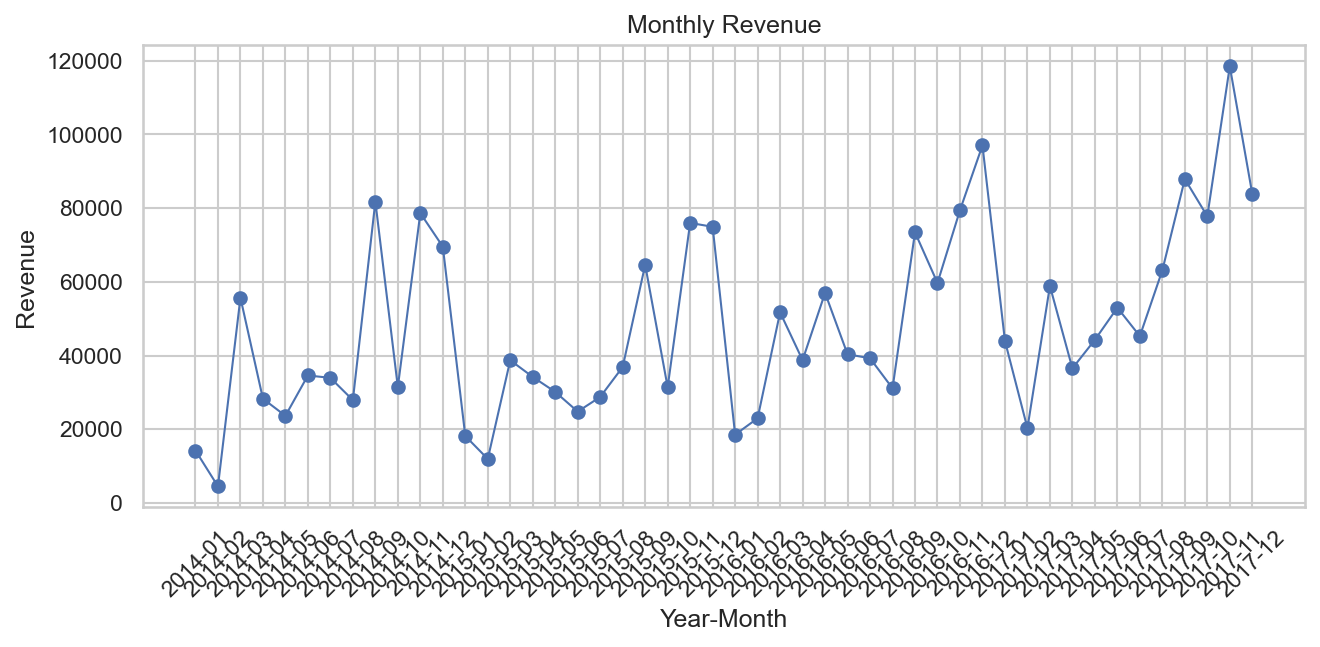

Source data for this figure (header and first rows):
year_month, Sales
2014-01, 14237
2014-02, 4520
2014-03, 55691
2014-04, 28295
2014-05, 23648
2014-06, 34595
2014-07, 33946
2014-08, 27909
2014-09, 81777
2014-10, 31453
2014-11, 78629
2014-12, 69546
2015-01, 18174
2015-02, 11951
2015-03, 38726
2015-04, 34195
2015-05, 30132
2015-06, 24797
2015-07, 28765
2015-08, 36898
2015-09, 64596
2015-10, 31405
2015-11, 75973
2015-12, 74920
2016-01, 18542
2016-02, 22979
2016-03, 51716
2016-04, 38750
2016-05, 56988
2016-06, 40345
2016-07, 39262
2016-08, 31115
2016-09, 73410
2016-10, 59688
2016-11, 79412
2016-12, 96999
2017-01, 43971
2017-02, 20301
2017-03, 58872
2017-04, 36522
2017-05, 44261
2017-06, 52982
2017-07, 45264
2017-08, 63121
2017-09, 87867
2017-10, 77777
2017-11, 118448
2017-12, 83829
